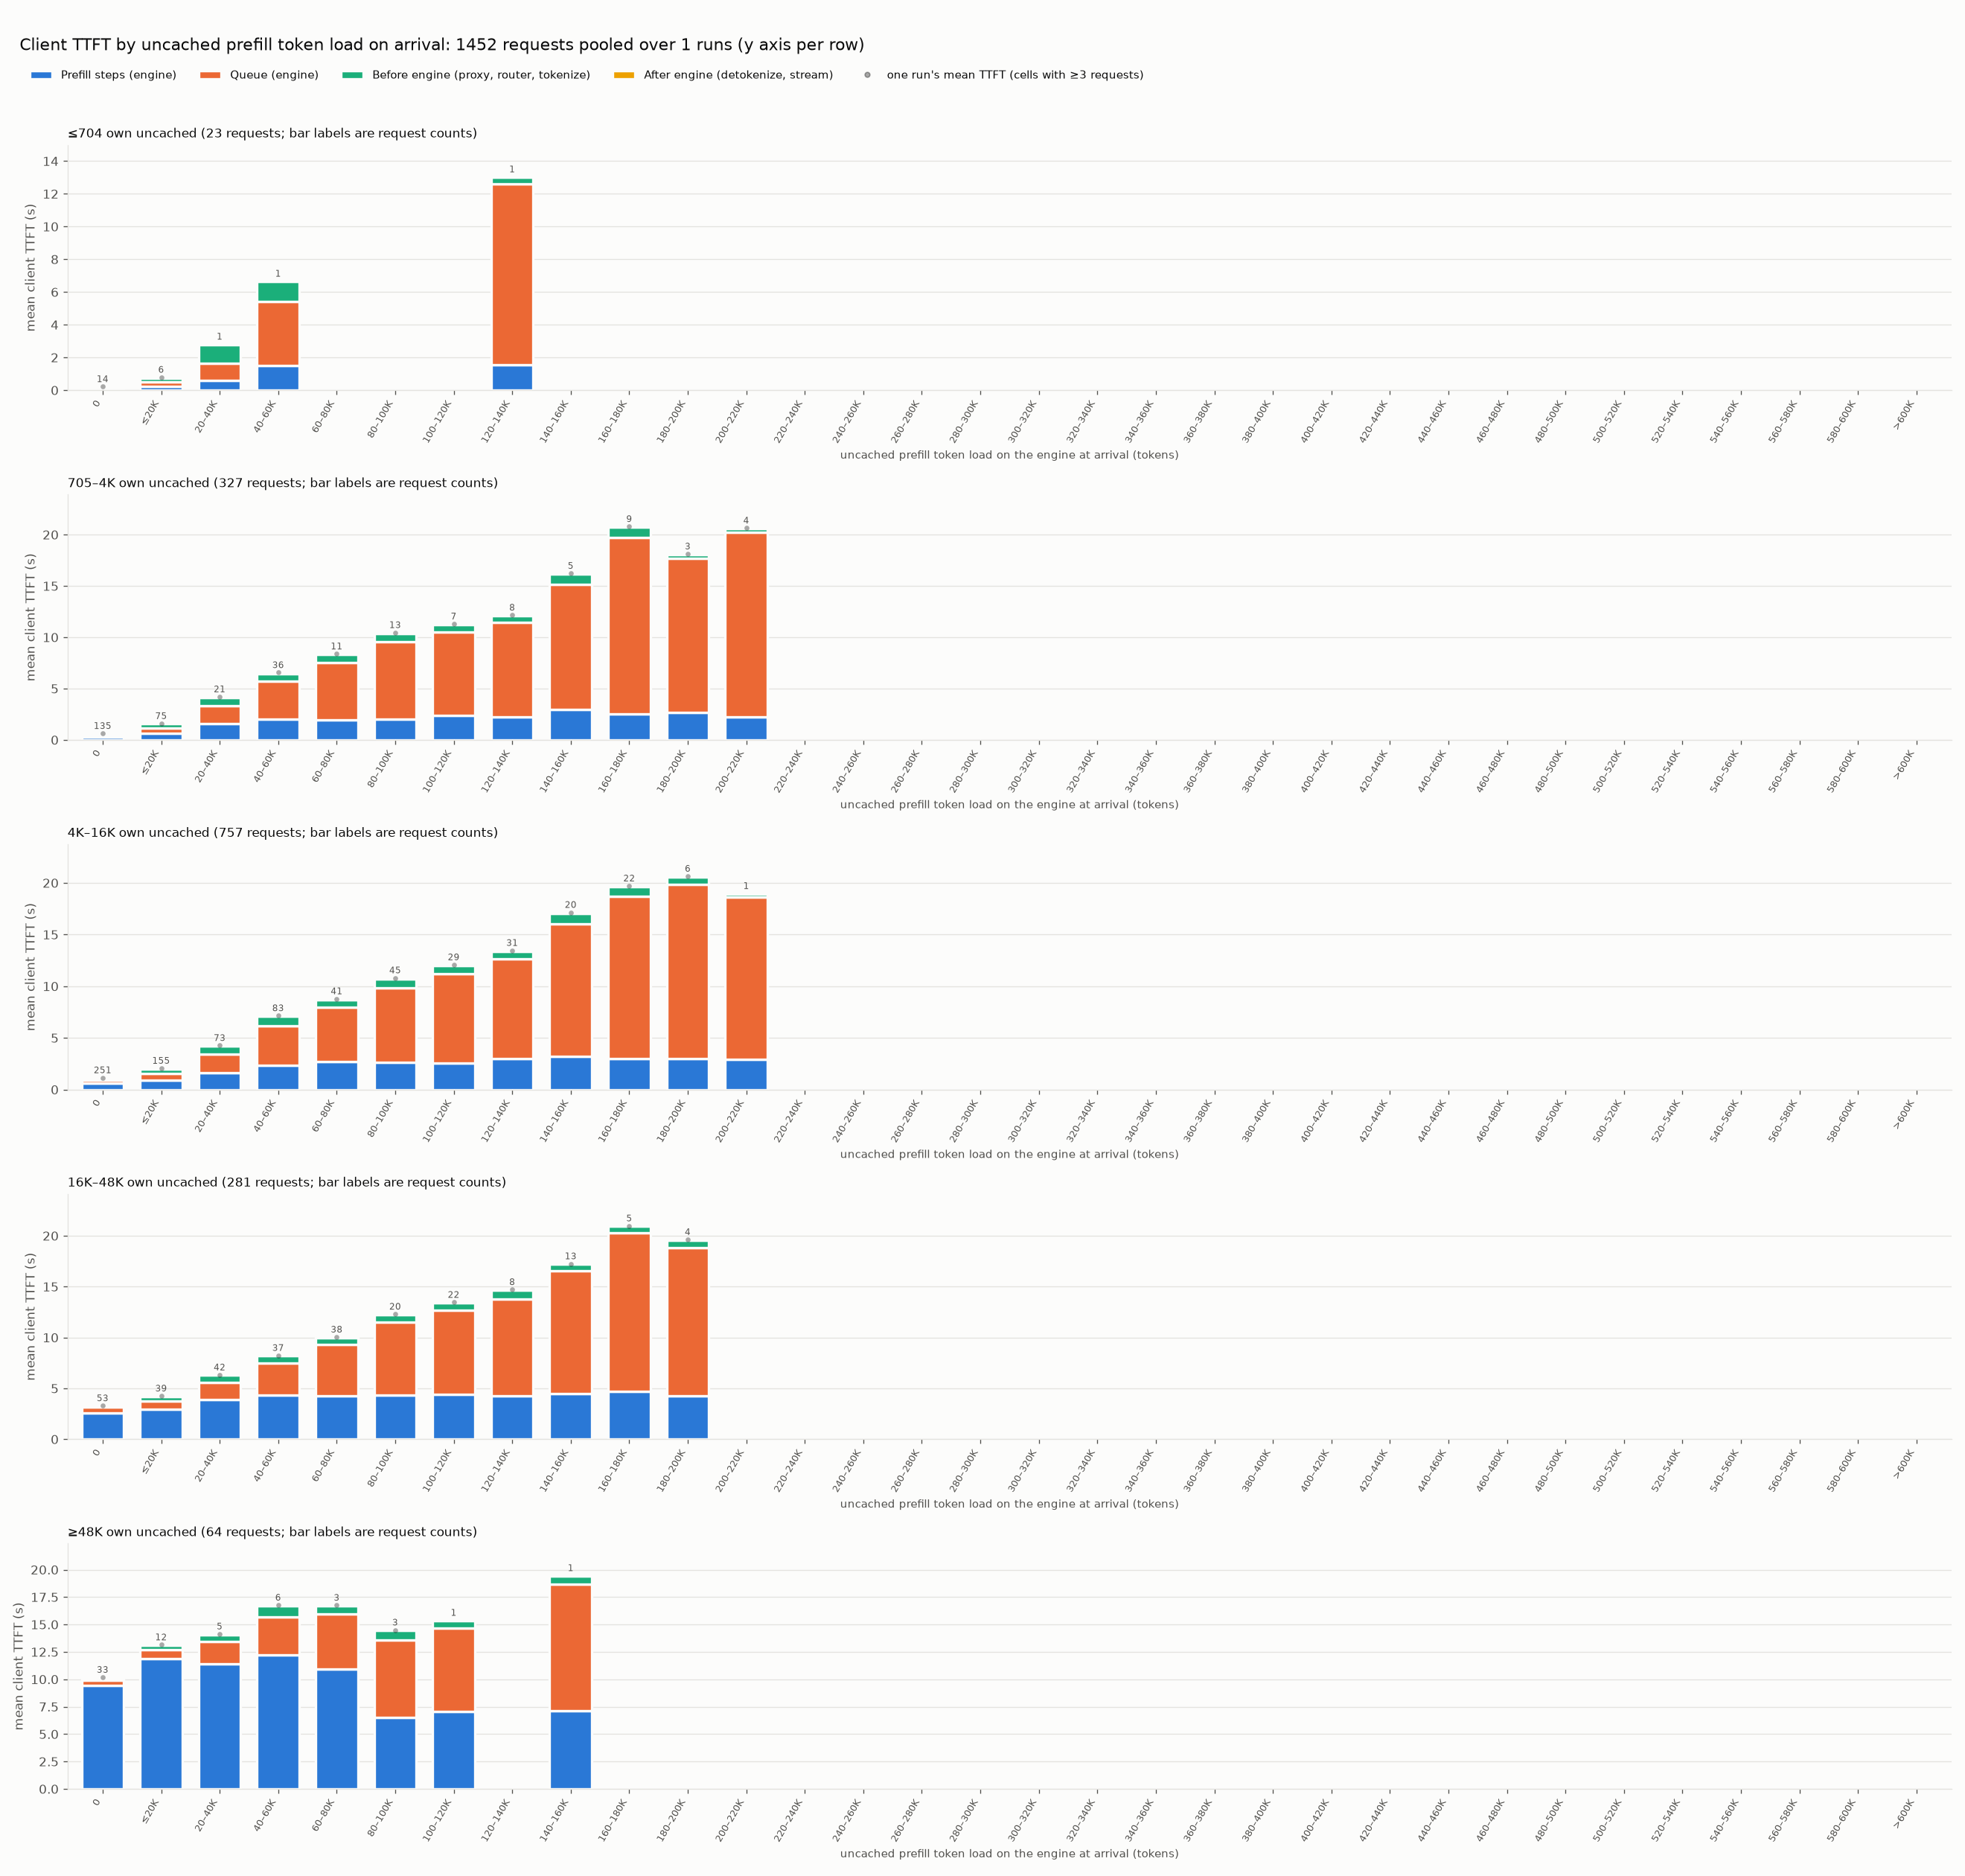

The data file committed next to this chart (first rows):
size_band, bin, bin_index, requests, mean_own_uncached, mean_client_ttft_ms, mean_prefill_ms, mean_queue_ms, mean_pre_ms, mean_post_ms
≤704, 0, 0, 14, 474.5, 217.2, 34.03, 83.23, 86.44, 13.55
≤704, ≤20K, 1, 6, 485.5, 791.6, 235.3, 263, 251.3, 42.1
≤704, 20–40K, 2, 1, 476.0, 2815, 603.1, 1032, 1159, 21
≤704, 40–60K, 3, 1, 409.0, 6661, 1490, 3922, 1243, 5.716
≤704, 120–140K, 7, 1, 473.0, 13035, 1547, 11072, 410.3, 6.181
705–4K, 0, 0, 135, 2640, 626.1, 287.3, 149.6, 158.7, 30.48
705–4K, ≤20K, 1, 75, 2783, 1589, 673.1, 455.2, 423.2, 37.18
705–4K, 20–40K, 2, 21, 3130, 4204, 1583, 1765, 795.6, 60.53
705–4K, 40–60K, 3, 36, 3010, 6557, 2029, 3674, 780.2, 73.96
705–4K, 60–80K, 4, 11, 2775, 8376, 1916, 5595, 797.7, 67.49
705–4K, 80–100K, 5, 13, 3324, 10454, 2056, 7520, 814, 65.12
705–4K, 100–120K, 6, 7, 3181, 11296, 2360, 8174, 681.9, 80.17
705–4K, 120–140K, 7, 8, 3392, 12160, 2242, 9180, 660, 78.57
705–4K, 140–160K, 8, 5, 3090, 16224, 2989, 12140, 1029, 66.53
705–4K, 160–180K, 9, 9, 3207, 20790, 2501, 17198, 1007, 83.95
705–4K, 180–200K, 10, 3, 3049, 18122, 2711, 14965, 364.1, 81.25
705–4K, 200–220K, 11, 4, 2673, 20642, 2248, 17974, 361, 59.48
4K–16K, 0, 0, 251, 6834, 1146, 602.4, 321.7, 184, 37.38
4K–16K, ≤20K, 1, 155, 7016, 2058, 912.1, 642.2, 463, 40.22
4K–16K, 20–40K, 2, 73, 7083, 4265, 1645, 1765, 796.5, 58.95
4K–16K, 40–60K, 3, 83, 6841, 7148, 2352, 3830, 898.3, 68.41
4K–16K, 60–80K, 4, 41, 6976, 8785, 2726, 5207, 783.4, 69.17
4K–16K, 80–100K, 5, 45, 6778, 10808, 2658, 7167, 915.8, 66.76
4K–16K, 100–120K, 6, 29, 6636, 12076, 2580, 8639, 789, 68.45
4K–16K, 120–140K, 7, 31, 7353, 13463, 2971, 9698, 723.5, 70.39
4K–16K, 140–160K, 8, 20, 6470, 17146, 3226, 12828, 1024, 68.37
4K–16K, 160–180K, 9, 22, 6621, 19708, 3026, 15675, 925.9, 80.37
4K–16K, 180–200K, 10, 6, 7141, 20644, 3025, 16824, 721.9, 73.65
4K–16K, 200–220K, 11, 1, 9406, 18969, 2954, 15675, 281.8, 57.74
16K–48K, 0, 0, 53, 31348, 3291, 2576, 561.4, 121.4, 32.91
16K–48K, ≤20K, 1, 39, 32201, 4252, 2948, 774.3, 492.4, 37.13
16K–48K, 20–40K, 2, 42, 33037, 6324, 3896, 1670, 716.3, 42.04
16K–48K, 40–60K, 3, 37, 31064, 8235, 4310, 3182, 702.3, 40.02
16K–48K, 60–80K, 4, 38, 31995, 10045, 4294, 5038, 665.3, 47.76
16K–48K, 80–100K, 5, 20, 30530, 12297, 4359, 7119, 776.5, 43.15
16K–48K, 100–120K, 6, 22, 31482, 13458, 4404, 8285, 721.1, 48.24
16K–48K, 120–140K, 7, 8, 31842, 14713, 4236, 9572, 859.2, 46.13
16K–48K, 140–160K, 8, 13, 31721, 17247, 4497, 12042, 650.3, 57.02
16K–48K, 160–180K, 9, 5, 33143, 20971, 4727, 15571, 619, 53.38
16K–48K, 180–200K, 10, 4, 31509, 19624, 4275, 14534, 768.5, 46.16
≥48K, 0, 0, 33, 80311, 10180, 9413, 533.2, 176.1, 56.87
≥48K, ≤20K, 1, 12, 91753, 13145, 11913, 761.6, 415.6, 54.59
≥48K, 20–40K, 2, 5, 93076, 14135, 11394, 2026, 656.6, 57.03
≥48K, 40–60K, 3, 6, 92635, 16765, 12225, 3490, 977.9, 72.5
≥48K, 60–80K, 4, 3, 83754, 16755, 10937, 5048, 720.2, 49.33
≥48K, 80–100K, 5, 3, 59643, 14496, 6535, 7056, 856, 48.93
≥48K, 100–120K, 6, 1, 49082, 15382, 7050, 7642, 668, 21.77
≥48K, 140–160K, 8, 1, 48675, 19460, 7159, 11512, 763, 25.69
